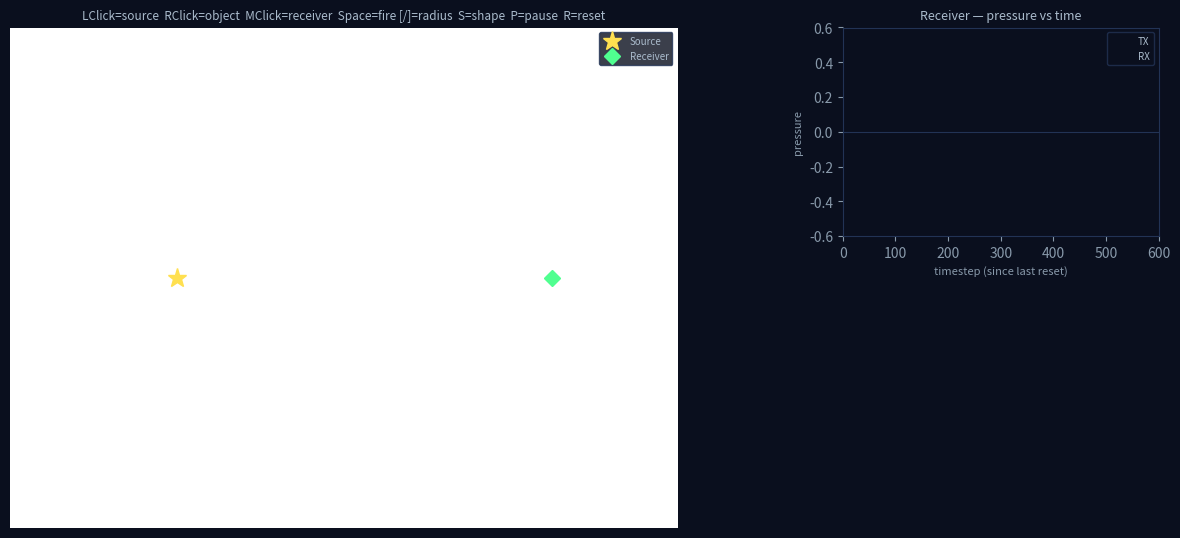

Here is the Python script that generated this plot:
# difference from sonar_simulation.py - this version renders the wave image
# pixel by pixel in Python so it can be compared with FPGA renderer

# imports 
import numpy as np 
import matplotlib.pyplot as plt
import matplotlib.patches as mpatches 
import matplotlib.gridspec as gridspec 
from matplotlib.animation import FuncAnimation 

# simulation space
WIDTH, HEIGHT = 320, 240 
BORDER = 50 

# emission 
C = 0.4 # wave speed in pixels per timestep
K = C * C # propoagation coefficient
frequency = [0.01] 
CYCLES = 1 # 1 complete wave 
pulse_duration= [int(CYCLES /frequency[0])] # how long the source stay on (how many timesteps is 1 cycle at the frequency

# object
shapes = ['circle', 'square', 'ellipse'] 

source_position = [80, 120]
object_position = [200, 120]
receiver_position = [260, 120]

object_radius = [20]
object_shape = [0]

# echo detection 
gain = [0.8] # amplitude of sine wave 

paused = [False] # changed to true when pause pressed

pulse_fired_time = [None] # changed to current timestep when space is pressed
pulse_fired_timestep_global = [None] # used by the echo detector to remember when the shot happened (never gets cleared)
receiver_history_at_fire = [None] # records how many entries were in receiver history when pulse fired

expected_arrival_time_global = [None] 
expected_arrival_history = [None]

ECHO_WINDOW = 20 # begin search for peak +- 20 timesteps around predicted arrival 
ECHO_THRESHOLD = 0.03 # minimum peak amplitude to count as a detected echo 
echo_window_active= [False] # flips to true when time reaches the predicted echo arrival window, toggles the echo detector 
echo_window_closed = [False] # flips to true once the window has passed to prevent the detector from re-triggering outside of window 
peak_echo_value = [0.0] # if > threshold, echo detected. 
peak_echo_index = [None] # the history index when an echo is detected 
echo_detected = [False]
echo_measured_time = [None]
echo_missed = [False]

# grid 
yy, xx = np.mgrid[0:HEIGHT, 0:WIDTH] # numpy allows two 2D arrays (rows), comparing element by element across the whole row at once 

# damping 
damping = np.ones((HEIGHT, WIDTH), np.float32) # this line creates a grid where every cell starts at value 1.0 = no absorption
for i in range(BORDER): # counts from 0 to 49, each value of i represents 1 strip of cells parallel to an edge, starting from the outermost strip at the edge and moving inward 
    v = np.sin(0.5 * np.pi * (i + 1) / BORDER) ** 2 # v is the multiplier applied to the wave. at i = 0 (outermost strip), v = 0 = wave killed = full absorption. at i = BORDER - 1 (innermost strip), v = 1 = wave unchanged = no absorption as it is near the simulation interior. 
    damping[i, :] = np.minimum(damping[i, :], v) # top edge (for every cell in the top row, set to whichever is smaller, current damping value or the new v )
    damping[HEIGHT-1-i, :] = np.minimum(damping[HEIGHT-1-i, :], v) # bottom edge 
    damping[:, i] = np.minimum(damping[:, i], v) # left edge 
    damping[:, WIDTH-1-i] = np.minimum(damping[:, WIDTH-1-i], v) # right edge 

# function to check if a pixel is inside the object or not
def make_object_mask(centre_x, centre_y, radius, shape): # inputs 
    if shape == 'circle':
        return ((xx-centre_x) ** 2 + (yy-centre_y) ** 2) <= radius ** 2
    elif shape == 'square':
        return (np.abs(xx-centre_x) <= radius) & (np.abs(yy-centre_y) <= radius)
    elif shape == 'ellipse':
        return ((xx - centre_x)**2 / radius**2 + (yy - centre_y)**2 / (radius * 0.5)**2) <= 1.0

# outline shape to visualise 
def make_patches(centre_x, centre_y, radius, shape):
    if shape == 'circle':
        return mpatches.Circle((centre_x, centre_y), radius, fill=False, color='white', lw=1.5, zorder=5)
    elif shape == 'square':
        return mpatches.Rectangle((centre_x - radius, centre_y - radius), 2*radius, 2*radius, fill=False, color='white', lw=1.5, zorder=5)
    elif shape == 'ellipse':
        return mpatches.Ellipse((centre_x, centre_y), 2*radius, radius, fill=False, color='white', lw=1.5, zorder=5)

# wave fields
previous_wave = np.zeros((HEIGHT, WIDTH), np.float32)
current_wave = np.zeros((HEIGHT, WIDTH), np.float32)
t = [0]
receiver_history = []
max_history = 600
object_mask = make_object_mask (object_position[0], object_position[1], object_radius[0], shapes[object_shape[0]]) # store grid region for object

# source stencil 
source_stencil = np.array([
    [0.05, 0.10, 0.05],
    [0.10, 1.00, 0.10],
    [0.05, 0.10, 0.05],
], dtype=np.float32)

source_stencil /= source_stencil.sum() # normalisation to keep the total energy correct

# display
# create the window
fig = plt.figure(figsize=(15, 6.5), facecolor='#0a0f1e')
fig.canvas.manager.set_window_title('Sonar Simulation — Pulsed Sonar Renderer')

# split the window into panels 
split_screen = gridspec.GridSpec(2, 2, width_ratios=[2.2, 1], hspace=0.4, wspace=0.3)
wave_simulation_panel  = fig.add_subplot(split_screen[:, 0])
graph_panel   = fig.add_subplot(split_screen[0, 1])
info_panel = fig.add_subplot(split_screen[1, 1])

# dark theme styling
for panel in [wave_simulation_panel, graph_panel, info_panel]:
    panel.set_facecolor('#0a0f1e')  # set background color of the panel to dark blue
    panel.tick_params(colors='#8899aa')  # set tick color to light blue
    for spine in panel.spines.values():
        spine.set_edgecolor('#223355')  # set border color to darker blue

# wave field image 
wave_simulation_panel.set_title('LClick=source  RClick=object  MClick=receiver  Space=fire [/]=radius  S=shape  P=pause  R=reset', color='#aabbcc', fontsize=8.5)
wave_simulation_panel.axis('off')

rendered_frame = np.zeros((HEIGHT, WIDTH, 3), dtype=np.uint8)
DISPLAY_PRESSURE_LIMIT = 0.5

def render_wave_pixel_by_pixel(wave, frame):
    for y in range(HEIGHT):
        for x in range(WIDTH):
            pressure = wave[y, x]
            visibility = int(min(abs(pressure) / DISPLAY_PRESSURE_LIMIT * 255.0, 255.0))

            if pressure > 0:
                frame[y, x, 0] = 255
                frame[y, x, 1] = 255 - visibility
                frame[y, x, 2] = 255 - visibility
            elif pressure < 0:
                frame[y, x, 0] = 255 - visibility
                frame[y, x, 1] = 255 - visibility
                frame[y, x, 2] = 255
            else:
                frame[y, x, 0] = 255
                frame[y, x, 1] = 255
                frame[y, x, 2] = 255

    return frame

render_wave_pixel_by_pixel(current_wave, rendered_frame)
wave_image = wave_simulation_panel.imshow(rendered_frame, interpolation='nearest', aspect='equal', extent=[0, WIDTH, HEIGHT, 0])

# markers 
source_point, = wave_simulation_panel.plot(source_position[0], source_position[1], '*', color='#ffe050', ms=14, label='Source', zorder=6)
receiver_point,  = wave_simulation_panel.plot(receiver_position[0],  receiver_position[1], 'D', color='#50ff90', ms=8, label='Receiver', zorder=6)
object_outline = [make_patches(object_position[0], object_position[1], object_radius[0], shapes[object_shape[0]])]
wave_simulation_panel.add_patch(object_outline[0])
wave_simulation_panel.legend(loc='upper right', fontsize=7, facecolor='#0a0f1e', labelcolor='#aabbcc', edgecolor='#223355')

# receiver graph 
graph_panel.set_title('Receiver — pressure vs time', color='#aabbcc', fontsize=9)
graph_panel.set_xlim(0, max_history)
graph_panel.set_ylim(-0.6, 0.6)
graph_panel.axhline(0, color='#223355', lw=0.8)
graph_panel.set_xlabel('timestep (since last reset)', color='#8899aa', fontsize=8)
graph_panel.set_ylabel('pressure', color='#8899aa', fontsize=8)
transmission_marker = graph_panel.axvline(x=0, color='#ffe050', lw=1.2, linestyle='--', alpha=0, label='TX')
receiver_marker = graph_panel.axvline(x=0, color='#ff6644', lw=1.2, linestyle='--', alpha=0, label='RX')
receiver_line, = graph_panel.plot([], [], color='#00ccff', lw=1)  # receiver signal line
graph_panel.legend(loc='upper right', fontsize=7, facecolor='#0a0f1e', labelcolor='#aabbcc', edgecolor='#223355')

# info text panel 
info_panel.axis('off')
info_text = info_panel.text(0.05, 0.98,'', transform=info_panel.transAxes, va='top', fontsize=7.5, family='monospace', color='#aabbcc')

# function to update object position and redraw the object when it is moved 
def rebuild_object():
    shape = shapes[object_shape[0]]
    object_mask[:] = make_object_mask(object_position[0], object_position[1], object_radius[0], shape)
    object_outline[0].remove()
    object_outline[0] = make_patches(object_position[0], object_position[1], object_radius[0], shape)
    wave_simulation_panel.add_patch(object_outline[0])

# echo detection function 
def echo_theory_time():
    dist_source_to_object   = np.sqrt((object_position[0] - source_position[0])**2 + (object_position[1] - source_position[1])**2)
    dist_object_to_receiver = np.sqrt((receiver_position[0] - object_position[0])**2 + (receiver_position[1] - object_position[1])**2)
    return (dist_source_to_object + dist_object_to_receiver) / C, dist_source_to_object, dist_object_to_receiver

# function to reset all echo detection state back to default 
def clear_receiver_state(clear_tx=True):
    receiver_history.clear()
    echo_detected[0]      = False
    echo_measured_time[0] = None
    echo_missed[0]        = False
    echo_window_active[0] = False
    echo_window_closed[0] = False
    peak_echo_value[0]    = 0.0
    peak_echo_index[0]    = None
    receiver_marker.set_alpha(0)
    if clear_tx:
        pulse_fired_time[0]             = None
        pulse_fired_timestep_global[0]  = None
        receiver_history_at_fire[0]     = None
        expected_arrival_time_global[0] = None
        expected_arrival_history[0]     = None
        transmission_marker.set_alpha(0)

# mouse clcik event handler for setting source, object, receiver positions 
def on_click(event):
    if event.inaxes != wave_simulation_panel or event.xdata is None:
        return
    new_x = int(np.clip(event.xdata, 0, WIDTH-1))
    new_y = int(np.clip(event.ydata, 0, HEIGHT-1))
    if event.button == 1:# left click to set new source position
        source_position[0], source_position[1] = new_x, new_y
        source_point.set_data([new_x], [new_y])
        clear_receiver_state()
    elif event.button == 2: # middle click to set new receiver position 
        receiver_position[0], receiver_position[1] = new_x, new_y
        receiver_point.set_data([new_x], [new_y])
        clear_receiver_state()
    elif event.button == 3: # right click to set new object position 
        object_position[0], object_position[1] = new_x, new_y
        rebuild_object()
        clear_receiver_state()
    fig.canvas.draw_idle()

# keyboard event handler 
def on_key(event):
    if event.key == ' ':
        if pulse_fired_time[0] is None:
            clear_receiver_state(clear_tx=False)
            pulse_fired_time[0]             = t[0]
            pulse_fired_timestep_global[0]  = t[0]
            receiver_history_at_fire[0]     = len(receiver_history)
            echo_t_theory                   = echo_theory_time()[0]
            expected_arrival_time_global[0] = pulse_fired_timestep_global[0] + echo_t_theory
            expected_arrival_history[0]     = receiver_history_at_fire[0] + echo_t_theory
            transmission_marker.set_xdata([len(receiver_history)])
            transmission_marker.set_alpha(0.8)
    elif event.key == 'r':
        previous_wave[:] = 0
        current_wave[:] = 0
        t[0] = 0
        clear_receiver_state()
    elif event.key == 'p':
        paused[0] = not paused[0]
    elif event.key in ('+', '='):
        gain[0] = min(gain[0] + 0.1, 2.0)
    elif event.key == '-':
        gain[0] = max(gain[0] - 0.1, 0.05)
    elif event.key == 'up':
        frequency[0] = max(round(frequency[0] - 0.002, 4), 0.004)
        pulse_duration[0] = int(CYCLES / frequency[0])
        clear_receiver_state()
    elif event.key == 'down':
        frequency[0] = min(round(frequency[0] + 0.002, 4), 0.1)
        pulse_duration[0] = int(CYCLES / frequency[0])
        clear_receiver_state()
    elif event.key == ']':
        object_radius[0] = min(object_radius[0] + 2, 80)
        rebuild_object(); clear_receiver_state()
    elif event.key == '[':
        object_radius[0] = max(object_radius[0] - 2, 4)
        rebuild_object(); clear_receiver_state()
    elif event.key == 's':
        object_shape[0] = (object_shape[0] + 1) % len(shapes)
        rebuild_object(); clear_receiver_state()
    elif event.key in ('q', 'escape'):
        plt.close('all')

STEPS_PER_FRAME = 4 # runs 4 physics steps per displayed frame. 

def update(_):
    
    # if pause pressed, skip the update and just return current display state  
    if paused[0]:
        return wave_image, receiver_line, transmission_marker, receiver_marker, info_text, source_point, receiver_point

    global previous_wave, current_wave

    for _ in range(STEPS_PER_FRAME):
        next_wave = np.empty_like(current_wave)
        centre    = current_wave[1:-1, 1:-1]

        # rigid BC — Neumann fake cell
        up    = np.where(object_mask[:-2,  1:-1], centre, current_wave[:-2,  1:-1])
        down  = np.where(object_mask[2:,   1:-1], centre, current_wave[2:,   1:-1])
        left  = np.where(object_mask[1:-1, :-2],  centre, current_wave[1:-1, :-2])
        right = np.where(object_mask[1:-1, 2:],   centre, current_wave[1:-1, 2:])
        laplacian = up + down + left + right - 4.0 * centre

        next_wave[1:-1, 1:-1] = 0.0
        fluid = ~object_mask[1:-1, 1:-1]
        next_wave[1:-1, 1:-1][fluid] = (
            2 * centre[fluid] - previous_wave[1:-1, 1:-1][fluid] + K * laplacian[fluid]
        )

        # Neumann edges — no reflection at grid boundary
        next_wave[0, :] = next_wave[1, :] # top row takes value from the row below
        next_wave[-1, :] = next_wave[-2, :] # bottom row takes value from the row above
        next_wave[:, 0] = next_wave[:, 1] # left column takes value from the column to the right
        next_wave[:, -1] = next_wave[:, -2] # right column takes value from the column to the left

        # apply damping to both grids
        next_wave    *= damping
        current_wave *= damping
        next_wave[object_mask]    = 0.0
        current_wave[object_mask] = 0.0

        # source injection
        if pulse_fired_time[0] is not None:
            age = t[0] - pulse_fired_time[0]
            if age < pulse_duration[0]:
                amplitude = gain[0] * np.sin(2 * np.pi * frequency[0] * age)
                x0 = max(source_position[0]-1, 0);  x1 = min(source_position[0]+2, WIDTH)
                y0 = max(source_position[1]-1, 0);  y1 = min(source_position[1]+2, HEIGHT)
                sx0 = x0-(source_position[0]-1);    sx1 = 3-((source_position[0]+2)-x1)
                sy0 = y0-(source_position[1]-1);    sy1 = 3-((source_position[1]+2)-y1)
                next_wave[y0:y1, x0:x1] += amplitude * source_stencil[sy0:sy1, sx0:sx1]
            else:
                pulse_fired_time[0] = None

        # time advance 
        previous_wave = current_wave
        current_wave  = next_wave
        t[0] += 1

        # receiver sampling
        receiver_value = float(current_wave[receiver_position[1], receiver_position[0]])
        receiver_history.append(receiver_value)

        # echo detection
        if receiver_history_at_fire[0] is not None and expected_arrival_history[0] is not None:
            index_now   = len(receiver_history) - 1
            window_start = expected_arrival_history[0] - ECHO_WINDOW
            window_end   = expected_arrival_history[0] + ECHO_WINDOW
            if window_start <= index_now <= window_end:
                echo_window_active[0] = True
                if abs(receiver_value) > peak_echo_value[0]:
                    peak_echo_value[0] = abs(receiver_value)
                    peak_echo_index[0] = index_now
            elif index_now > window_end and echo_window_active[0] and not echo_window_closed[0]:
                echo_window_closed[0] = True
                if peak_echo_value[0] > ECHO_THRESHOLD:
                    echo_measured_time[0] = peak_echo_index[0]
                    echo_detected[0]      = True
                    receiver_marker.set_xdata([peak_echo_index[0]])
                    receiver_marker.set_alpha(0.8)
                else:
                    echo_missed[0] = True

    # update wave display
    render_wave_pixel_by_pixel(current_wave, rendered_frame)
    wave_image.set_data(rendered_frame)

    # update receiver graph
    n = len(receiver_history)
    if n > 1:
        start = max(0, n - max_history)
        receiver_line.set_data(list(range(start, n)), receiver_history[start:n])
        graph_panel.set_xlim(start, max(start + max_history, n))

    # update info text
    wavelength   = C / frequency[0]
    object_over_wavelength = (2 * object_radius[0]) / wavelength
    echo_t_theory, dist_so, dist_or = echo_theory_time()

    transmission_string   = f"t={transmission_marker.get_xdata()[0]:.0f}" if transmission_marker.get_alpha() > 0 else "not fired"
    echo_string = (f"t={echo_measured_time[0]}" if echo_detected[0] else
                ("not detected"  if echo_missed[0] else
                 ("listening..." if transmission_marker.get_alpha() > 0 else "—")))

    info = (
        f"{'PAUSED' if paused[0] else 'RUNNING':>22s}\n\n"
        f"  Source     ({source_position[0]:3d}, {source_position[1]:3d})\n"
        f"  Object     ({object_position[0]:3d}, {object_position[1]:3d})\n"
        f"  Receiver   ({receiver_position[0]:3d}, {receiver_position[1]:3d})\n"
        f"  Shape       {shapes[object_shape[0]]}\n"
        f"  Radius      {object_radius[0]}px\n\n"
        f"  C           {C:.3f}\n"
        f"  K=C²        {K:.3f}\n"
        f"  Gain        {gain[0]:.2f}\n"
        f"  Wavelength  {wavelength:.0f}px\n"
        f"  obj/λ       {object_over_wavelength:.2f}x\n"
        f"  Timestep    {t[0]}\n\n"
        f"  TX fired    {transmission_string}\n"
        f"  Echo meas.  {echo_string}\n"
        f"  Echo theory t≈{echo_t_theory:.0f}\n\n"
        f"  dist src→obj  {dist_so:.1f}px\n"
        f"  dist obj→rx   {dist_or:.1f}px\n\n"
        f"  LClick   move source\n"
        f"  RClick   move object\n"
        f"  MClick   move receiver\n"
        f"  [  /  ]  radius\n"
        f"  S        cycle shape\n"
        f"  Space    fire pulse\n"
        f"  +/-      gain\n"
        f"  ↑ / ↓    wavelength\n"
        f"  P  pause   R  reset   Q  quit"
    )
    info_text.set_text(info)
    return wave_image, receiver_line, transmission_marker, receiver_marker, info_text, source_point, receiver_point

fig.canvas.mpl_connect('button_press_event', on_click)
fig.canvas.mpl_connect('key_press_event',    on_key)

ani = FuncAnimation(fig, update, interval=20, blit=False, cache_frame_data=False)
plt.tight_layout()
plt.show()
